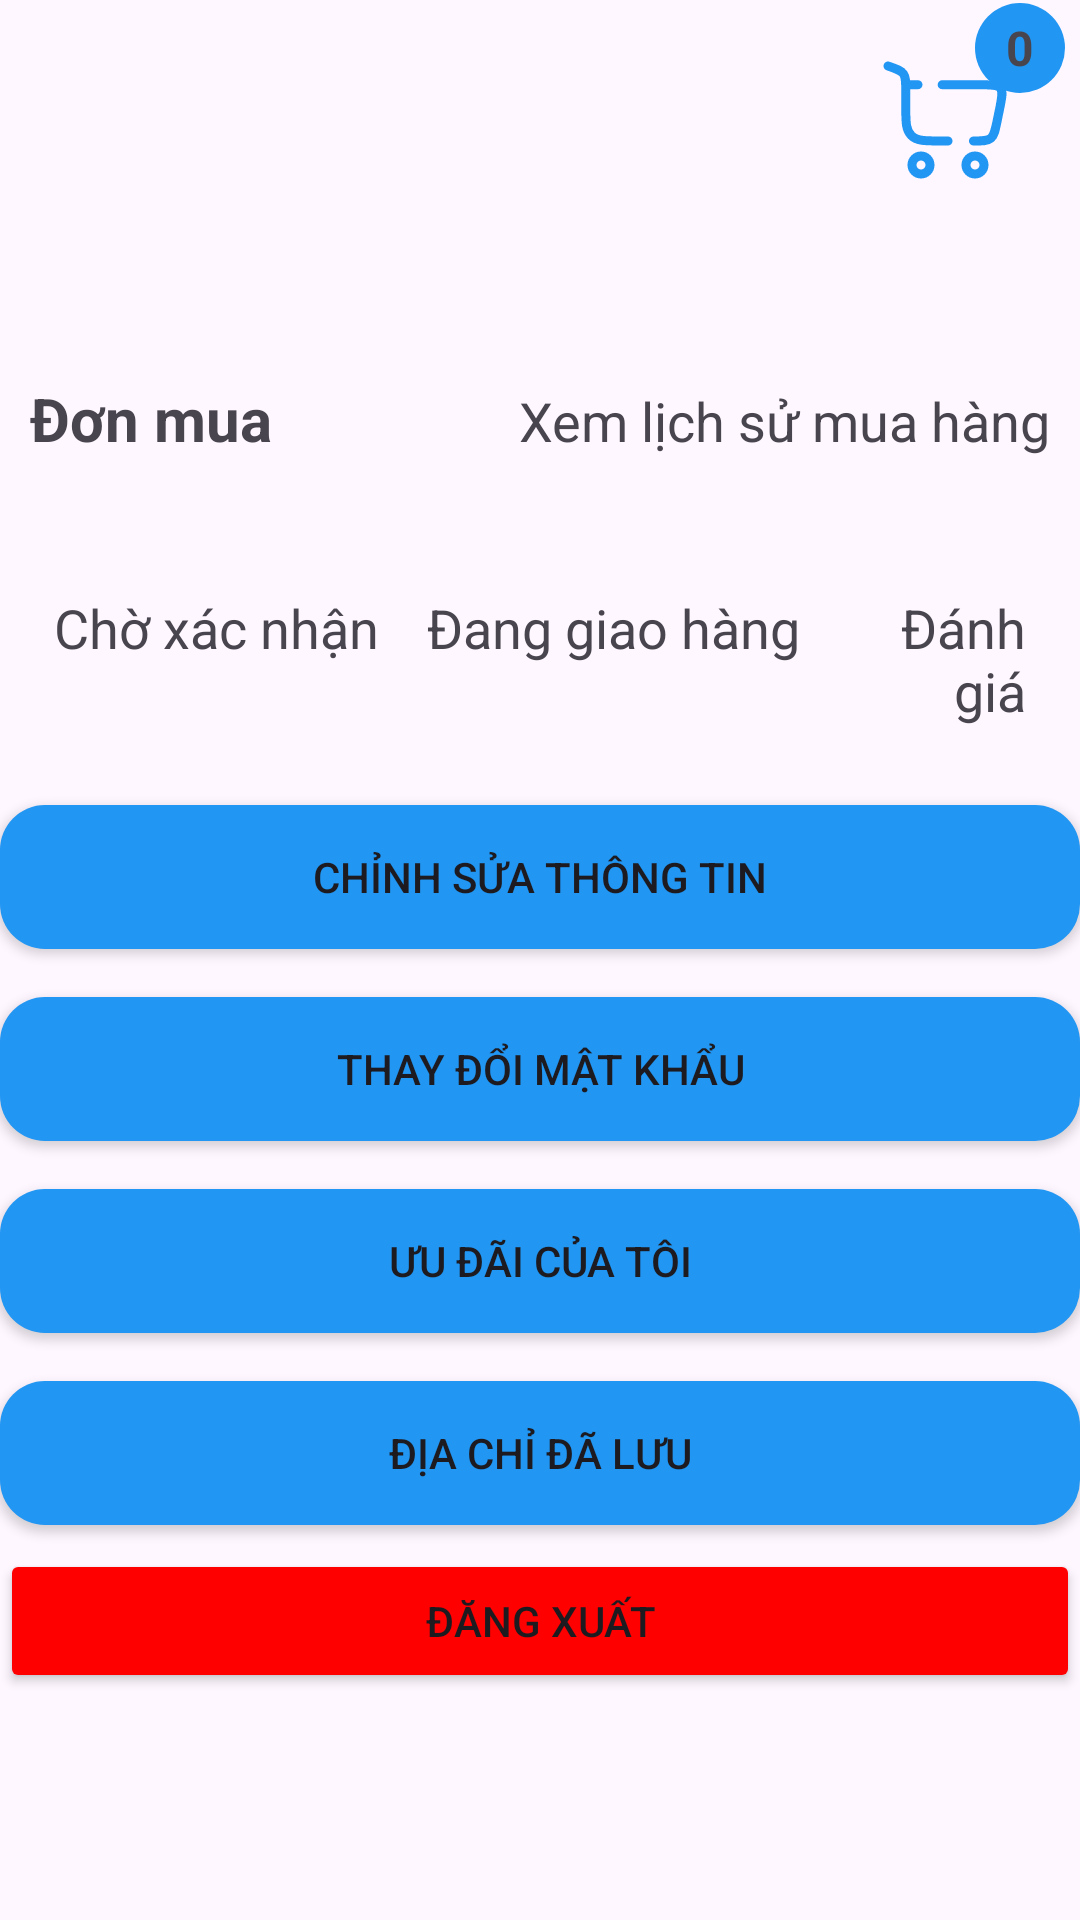

Reconstruct the res/layout file that produces this screen, plus the resources it refers to.
<!-- AndroidManifest.xml: application theme Theme.Onlineshopp -->
<!-- res/layout/fragment_me.xml -->
<?xml version="1.0" encoding="utf-8"?>
<ScrollView xmlns:android="http://schemas.android.com/apk/res/android"
    xmlns:app="http://schemas.android.com/apk/res-auto"
    xmlns:tools="http://schemas.android.com/tools"
    android:layout_width="match_parent"
    tools:viewBindingIgnore="true"
    android:layout_height="match_parent"
    tools:context=".FragmentLayout.Fragment_me">
    <LinearLayout
        android:layout_width="match_parent"
        android:layout_height="match_parent"
        android:orientation="vertical"
        >

    <androidx.constraintlayout.widget.ConstraintLayout
        android:layout_width="match_parent"
        android:layout_height="wrap_content"
        android:orientation="horizontal"
        android:gravity="center_vertical"
        android:layout_marginBottom="16dp">

        <ImageView
            android:id="@+id/profileImageView"
            android:layout_width="100dp"
            android:layout_height="100dp"
            android:src="@drawable/user_circle_svgrepo_com"
            app:layout_constraintBottom_toBottomOf="parent"
            app:layout_constraintStart_toStartOf="parent"
            app:layout_constraintTop_toTopOf="parent" />

        <TextView
            android:id="@+id/userNameTextView"
            android:layout_width="wrap_content"
            android:layout_height="wrap_content"
            android:layout_marginStart="20dp"
            android:layout_marginTop="36dp"
            android:maxHeight="85dp"
            android:maxWidth="165dp"
            android:textSize="18sp"
            android:textStyle="bold"
            app:layout_constraintStart_toEndOf="@+id/profileImageView"
            app:layout_constraintTop_toTopOf="parent" />

        <ImageView
            android:id="@+id/imgCart"
            android:layout_width="wrap_content"
            android:layout_height="wrap_content"
            android:layout_marginTop="16dp"
            android:layout_marginEnd="20dp"
            android:src="@drawable/cart_large_minimalistic_svgrepo_com"
            app:layout_constraintEnd_toEndOf="parent"
            app:layout_constraintTop_toTopOf="parent" />

        <TextView
            android:id="@+id/totalitemincart"
            android:layout_width="30dp"
            android:layout_height="30dp"
            android:gravity="center"
            android:textAlignment="center"
            android:text="0"
            android:textSize="16sp"
            android:textStyle="bold"
            android:background="@drawable/cricle_i"
            app:layout_constraintBottom_toTopOf="@+id/imgCart"
            app:layout_constraintEnd_toEndOf="@+id/imgCart"
            app:layout_constraintStart_toEndOf="@+id/imgCart"
            app:layout_constraintTop_toTopOf="@+id/imgCart" />

    </androidx.constraintlayout.widget.ConstraintLayout>

        <TableRow
            android:layout_width="match_parent"
            android:layout_height="wrap_content"
            android:padding="10dp">
            <TextView
                android:layout_width="wrap_content"
                android:layout_height="wrap_content"
                android:text="Đơn mua"
                android:textSize="20sp"
                android:textStyle="bold"
                />
            <TextView
                android:layout_width="wrap_content"
                android:layout_height="wrap_content"
                android:layout_weight="1"
                android:layout_marginLeft="70dp"
                android:gravity="end"
                android:text="Xem lịch sử mua hàng"
                android:textSize="18sp"
                />
        </TableRow>

        <TableRow
            android:layout_marginTop="16dp"
            android:layout_width="match_parent"
            android:gravity="center_horizontal"
            android:layout_height="wrap_content"
            android:padding="10dp">

            <TextView
                android:layout_width="wrap_content"
                android:layout_height="wrap_content"
                android:gravity="end"
                android:layout_margin="8dp"
                android:text="Chờ xác nhận"
                android:textSize="18sp"
                />
            <TextView
                android:layout_width="wrap_content"
                android:layout_height="wrap_content"
                android:gravity="end"
                android:layout_margin="8dp"
                android:text="Đang giao hàng"
                android:textSize="18sp"/>
            <TextView
                android:layout_width="wrap_content"
                android:layout_height="wrap_content"
                android:gravity="end"
                android:layout_margin="8dp"
                android:text="Đánh giá"
                android:textSize="18sp"/>

        </TableRow>
        <Button
            android:background="@drawable/btn_background"
            android:layout_marginVertical="8dp"
            android:id="@+id/manageButton"
            android:layout_width="match_parent"
            android:layout_height="wrap_content"
            android:text="Quản lý"
            android:visibility="gone"
            />

        <Button
            android:background="@drawable/btn_background"
            android:layout_marginVertical="8dp"
            android:id="@+id/editProfileButton"
            android:layout_width="match_parent"
            android:layout_height="wrap_content"
            android:text="Chỉnh sửa thông tin"/>
        <Button
            android:background="@drawable/btn_background"
            android:layout_marginVertical="8dp"
            android:id="@+id/changePasswordButton"
            android:layout_width="match_parent"
            android:layout_height="wrap_content"
            android:text="Thay đổi mật khẩu"/>

        <Button
            android:background="@drawable/btn_background"
            android:layout_marginVertical="8dp"
            android:id="@+id/myPromotionsButton"
            android:layout_width="match_parent"
            android:layout_height="wrap_content"
            android:text="Ưu đãi của tôi"/>

        <Button
            android:background="@drawable/btn_background"
            android:layout_marginVertical="8dp"
            android:id="@+id/savedAddressesButton"
            android:layout_width="match_parent"
            android:layout_height="wrap_content"
            android:text="Địa chỉ đã lưu"
            android:layout_marginBottom="16dp"/>

        <Button

            android:id="@+id/logOutButton"
            android:layout_width="match_parent"
            android:layout_height="wrap_content"
            android:text="Đăng xuất"
            android:backgroundTint="#FF0000"/>

</LinearLayout>
</ScrollView>
<!-- resources referenced by this layout -->
<resources>
  <!-- drawable btn_background (drawable) -->
  <?xml version="1.0" encoding="utf-8"?>
  <shape xmlns:android="http://schemas.android.com/apk/res/android">
          <solid android:color="#2196F3" /> 
          <corners android:radius="15dp" />  
  </shape>
  <!-- drawable cart_large_minimalistic_svgrepo_com (drawable) -->
  <vector xmlns:android="http://schemas.android.com/apk/res/android" android:height="48dp" android:viewportHeight="24" android:viewportWidth="24" android:width="48dp">
        
      <path android:fillColor="#00000000" android:pathData="M7.5,18C8.328,18 9,18.672 9,19.5C9,20.328 8.328,21 7.5,21C6.672,21 6,20.328 6,19.5C6,18.672 6.672,18 7.5,18Z" android:strokeColor="#2196f3" android:strokeWidth="1.5"/>
        
      <path android:fillColor="#00000000" android:pathData="M16.5,18C17.328,18 18,18.672 18,19.5C18,20.329 17.328,21 16.5,21C15.672,21 15,20.329 15,19.5C15,18.672 15.672,18 16.5,18Z" android:strokeColor="#2196f3" android:strokeWidth="1.5"/>
        
      <path android:fillColor="#00000000" android:pathData="M2,3L2.261,3.092C3.563,3.549 4.214,3.778 4.586,4.323C4.958,4.868 4.958,5.591 4.958,7.038V9.76C4.958,12.702 5.021,13.672 5.888,14.586C6.754,15.5 8.149,15.5 10.938,15.5H12M16.24,15.5C17.801,15.5 18.582,15.5 19.134,15.05C19.685,14.601 19.843,13.836 20.158,12.307L20.658,9.883C21.005,8.144 21.178,7.274 20.735,6.697C20.291,6.12 18.774,6.12 17.089,6.12H11.024M4.958,6.12H7" android:strokeColor="#2196f3" android:strokeLineCap="round" android:strokeWidth="1.5"/>
      
  </vector>
  <!-- drawable cricle_i (drawable) -->
  <?xml version="1.0" encoding="utf-8"?>
  <shape xmlns:android="http://schemas.android.com/apk/res/android">
      <solid android:color="#2196F3" /> 
      <corners android:radius="250dp" />  
  </shape>
  <style name="Theme.Onlineshopp" parent="Base.Theme.Onlineshopp" />
  <style name="Base.Theme.Onlineshopp" parent="Theme.Material3.DayNight.NoActionBar">
          
          
      </style>
</resources>
